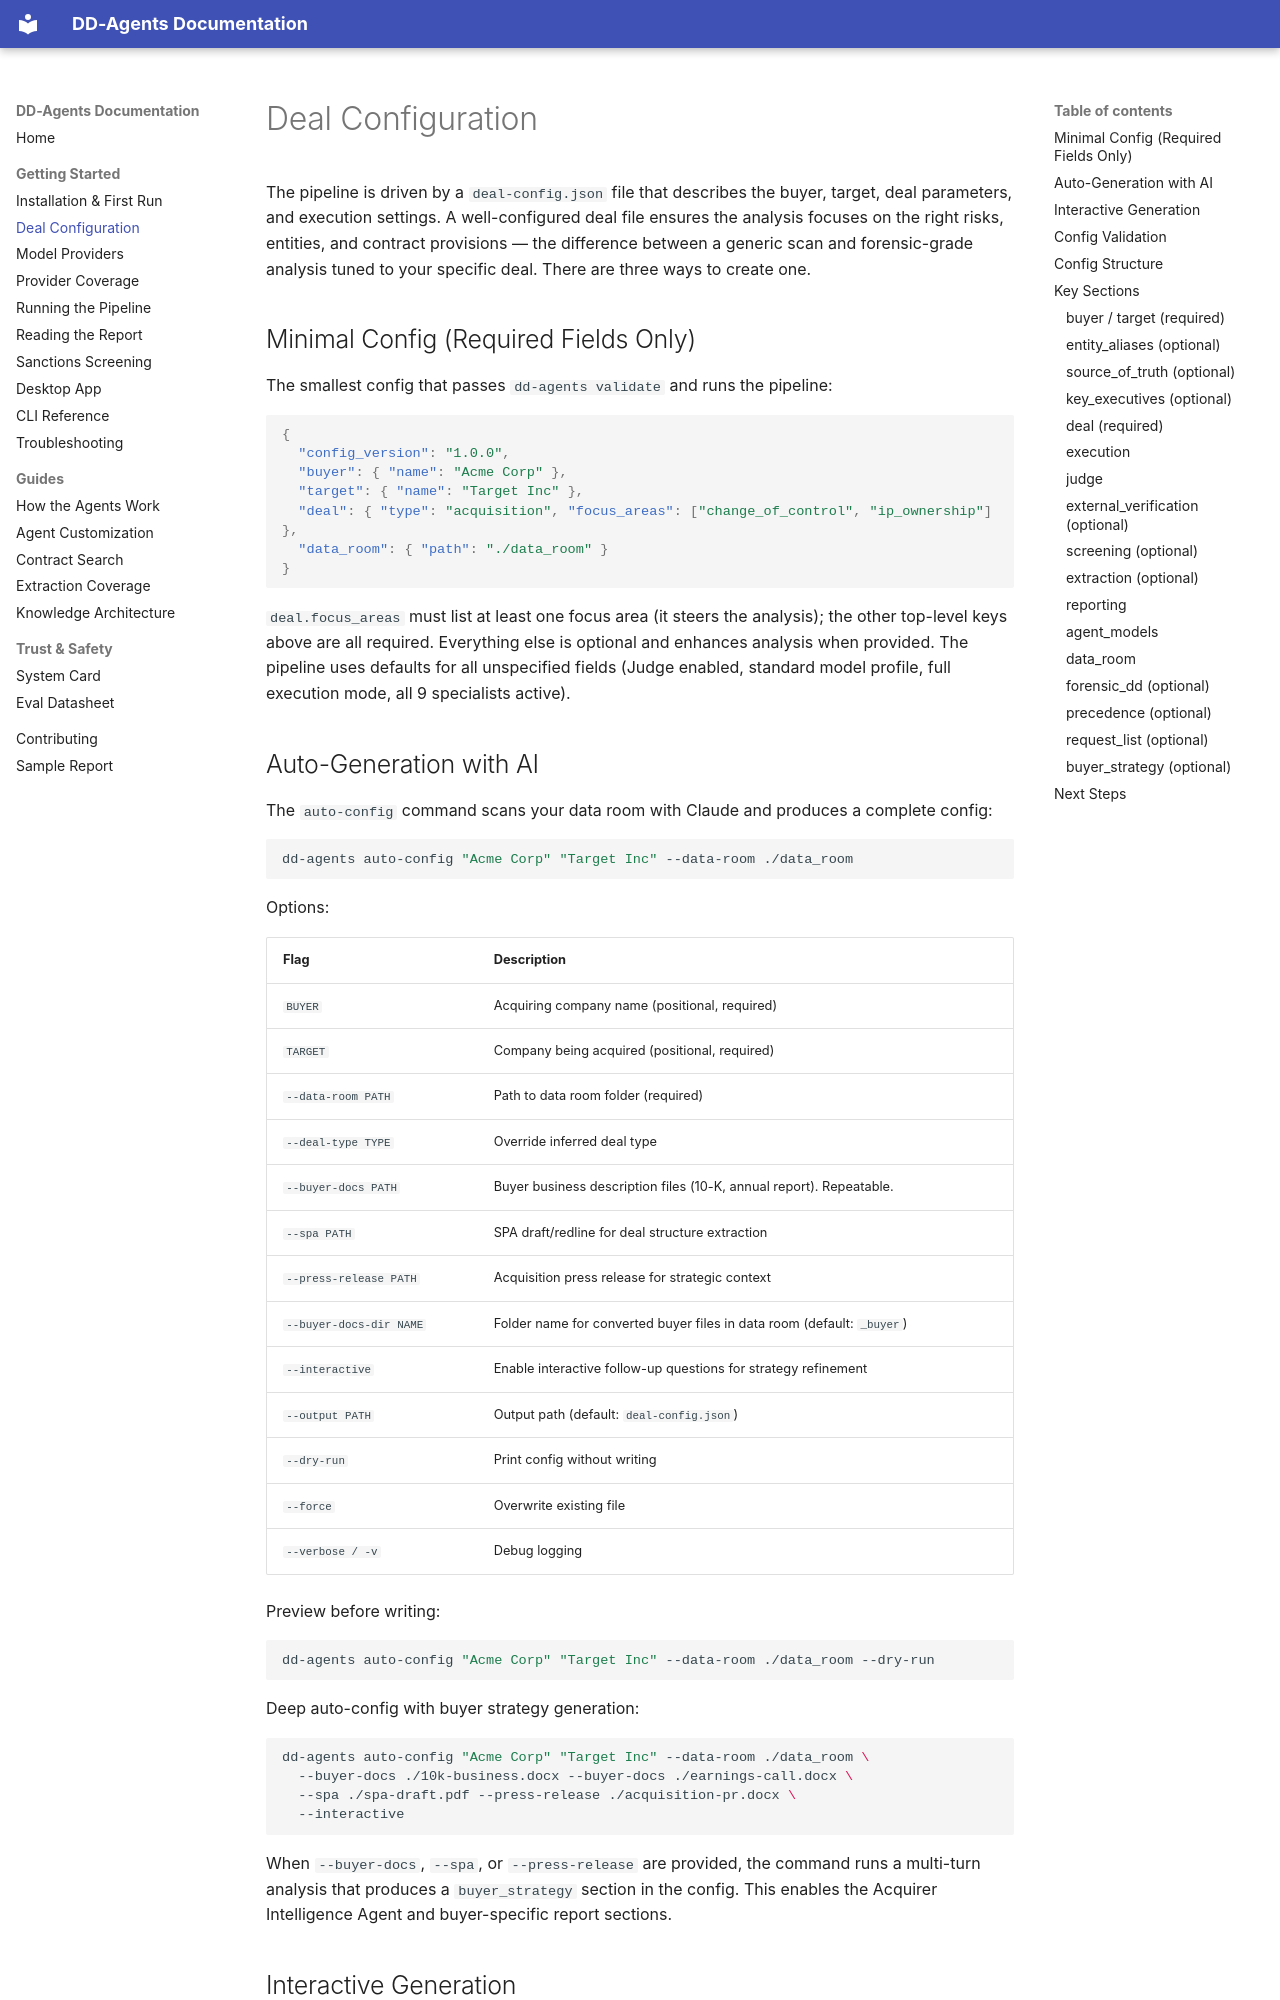

repository: zoharbabin/due-diligence-agents · page: user-guide/deal-configuration/index.html · generator: mkdocs

# Deal Configuration

The pipeline is driven by a `deal-config.json` file that describes the buyer, target,
deal parameters, and execution settings. A well-configured deal file ensures the
analysis focuses on the right risks, entities, and contract provisions — the
difference between a generic scan and forensic-grade analysis tuned to your specific
deal. There are three ways to create one.

## Minimal Config (Required Fields Only)

The smallest config that passes `dd-agents validate` and runs the pipeline:

```json
{
  "config_version": "1.0.0",
  "buyer": { "name": "Acme Corp" },
  "target": { "name": "Target Inc" },
  "deal": { "type": "acquisition", "focus_areas": ["change_of_control", "ip_ownership"] },
  "data_room": { "path": "./data_room" }
}
```

`deal.focus_areas` must list at least one focus area (it steers the analysis);
the other top-level keys above are all required. Everything else is optional and
enhances analysis when provided. The pipeline uses defaults for all unspecified
fields (Judge enabled, standard model profile, full execution mode, all 9
specialists active).

## Auto-Generation with AI

The `auto-config` command scans your data room with Claude and produces a complete config:

```bash
dd-agents auto-config "Acme Corp" "Target Inc" --data-room ./data_room
```

Options:

| Flag | Description |
|------|-------------|
| `BUYER` | Acquiring company name (positional, required) |
| `TARGET` | Company being acquired (positional, required) |
| `--data-room PATH` | Path to data room folder (required) |
| `--deal-type TYPE` | Override inferred deal type |
| `--buyer-docs PATH` | Buyer business description files (10-K, annual report). Repeatable. |
| `--spa PATH` | SPA draft/redline for deal structure extraction |
| `--press-release PATH` | Acquisition press release for strategic context |
| `--buyer-docs-dir NAME` | Folder name for converted buyer files in data room (default: `_buyer`) |
| `--interactive` | Enable interactive follow-up questions for strategy refinement |
| `--output PATH` | Output path (default: `deal-config.json`) |
| `--dry-run` | Print config without writing |
| `--force` | Overwrite existing file |
| `--verbose / -v` | Debug logging |

Preview before writing:

```bash
dd-agents auto-config "Acme Corp" "Target Inc" --data-room ./data_room --dry-run
```

Deep auto-config with buyer strategy generation:

```bash
dd-agents auto-config "Acme Corp" "Target Inc" --data-room ./data_room \
  --buyer-docs ./10k-business.docx --buyer-docs ./earnings-call.docx \
  --spa ./spa-draft.pdf --press-release ./acquisition-pr.docx \
  --interactive
```

When `--buyer-docs`, `--spa`, or `--press-release` are provided, the command runs
a multi-turn analysis that produces a `buyer_strategy` section in the config. This
enables the Acquirer Intelligence Agent and buyer-specific report sections.

## Interactive Generation

The `init` command walks you through the setup interactively:

```bash
dd-agents init --data-room ./data_room
```

Or run non-interactively for scripted workflows:

```bash
dd-agents init --non-interactive --data-room ./data_room \
  --buyer "Acme Corp" --target "Target Inc" \
  --deal-type acquisition \
  --focus-areas "ip_ownership,revenue_recognition"
```
